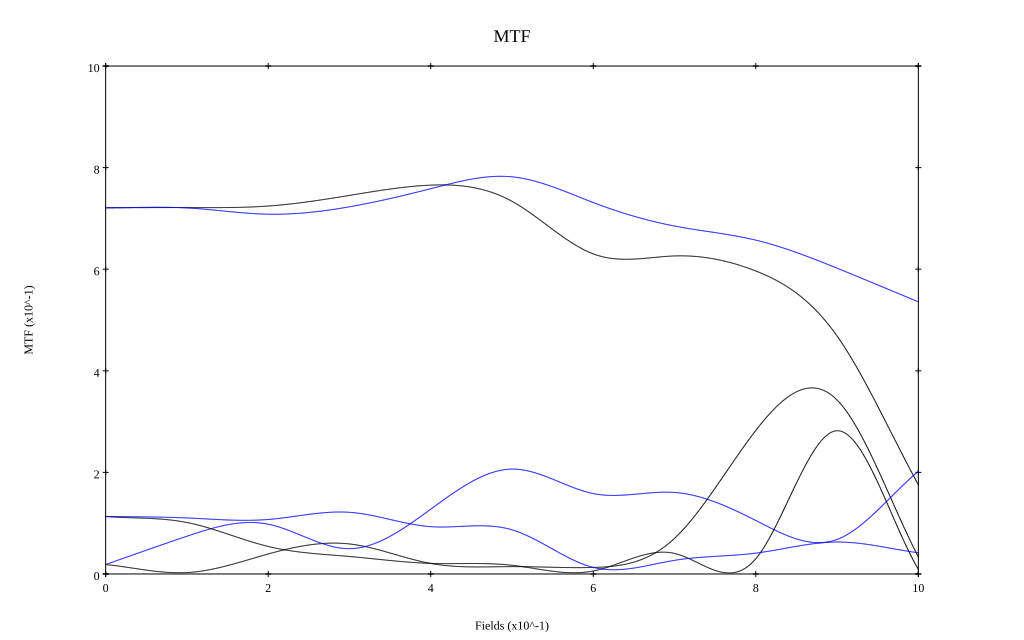

The file beside this chart, header and first rows:
, 0, 0.1, 0.2, 0.3, 0.4, 0.5, 0.6, 0.7, 0.8, 0.9, 1
10 sag, 0.721, 0.721, 0.724, 0.745, 0.765, 0.734, 0.63, 0.626, 0.596, 0.468, 0.176
10 tan, 0.721, 0.721, 0.708, 0.723, 0.759, 0.782, 0.731, 0.685, 0.657, 0.602, 0.536
30 sag, 0.019, 0.003, 0.039, 0.059, 0.021, 0.015, 0.013, 0.07, 0.283, 0.342, 0.033
30 tan, 0.019, 0.074, 0.098, 0.05, 0.128, 0.206, 0.158, 0.16, 0.105, 0.068, 0.202
50 sag, 0.113, 0.101, 0.054, 0.034, 0.021, 0.017, 0.006, 0.04, 0.03, 0.282, 0.009
50 tan, 0.113, 0.11, 0.107, 0.121, 0.093, 0.087, 0.013, 0.027, 0.041, 0.063, 0.042
